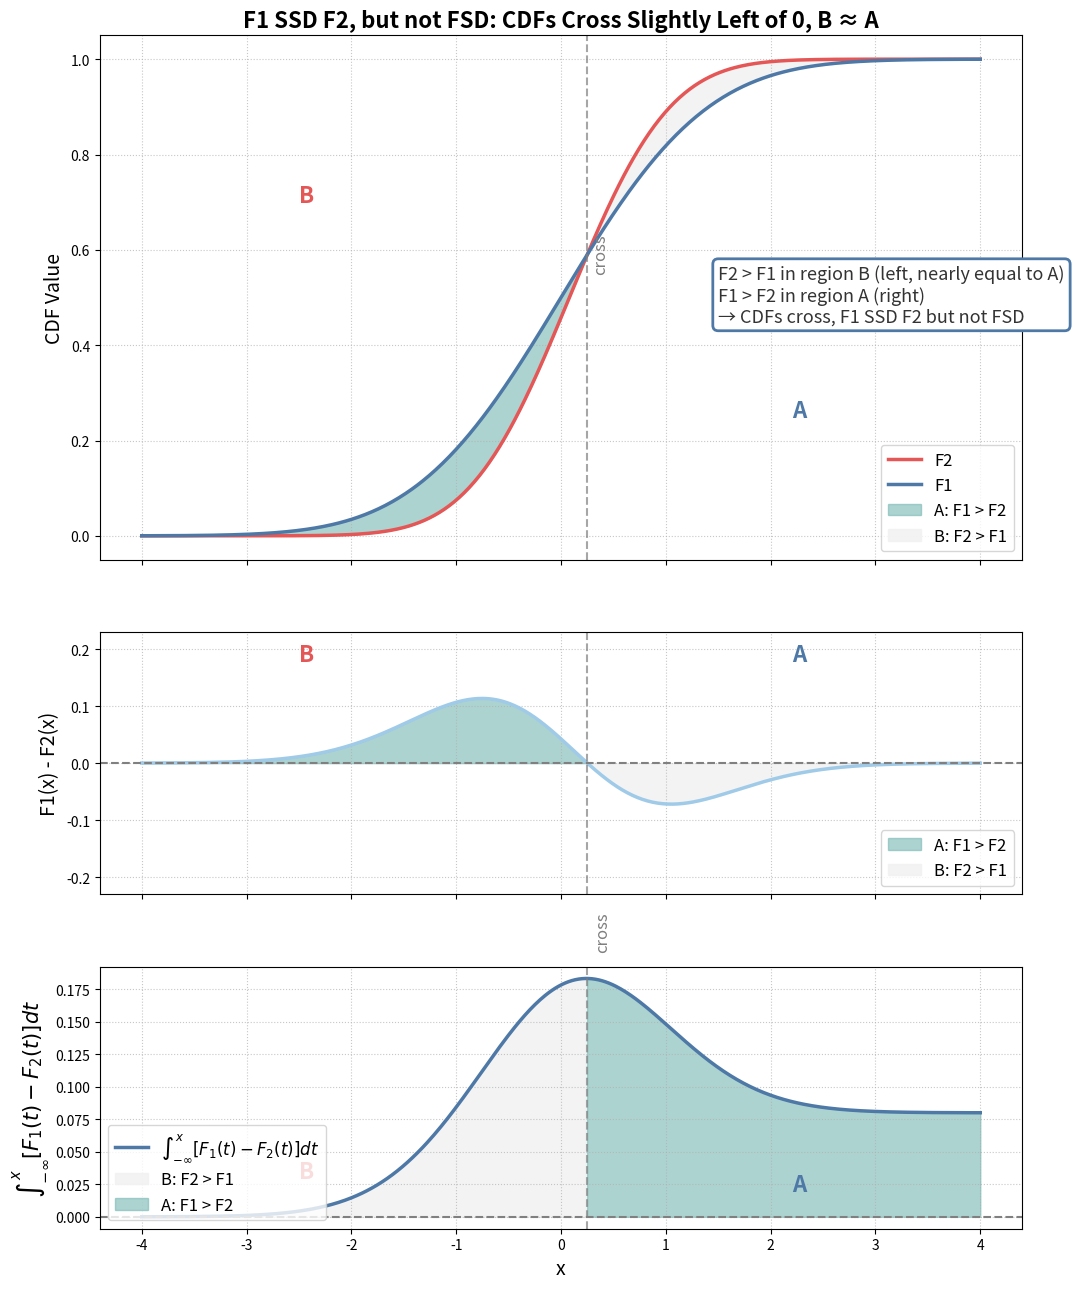

Recreate this plot in Python.
import numpy as np
import matplotlib.pyplot as plt
from scipy.stats import norm

x = np.linspace(-4, 4, 500)
F1 = norm.cdf(x, loc=0, scale=1.1)
F2 = norm.cdf(x, loc=0.08, scale=0.75)

# Crossing points
crossings = np.where(np.diff(np.sign(F1 - F2)))[0]
x_cross = x[crossings]

diff = F1 - F2
dx = x[1] - x[0]
cum_integral = np.cumsum(diff) * dx

fig, (ax1, ax2, ax3) = plt.subplots(
    nrows=3, figsize=(11, 13), sharex=True,
    gridspec_kw={'height_ratios': [2, 1, 1]}
)

# --- First subplot: CDFs ---
ax1.plot(x, F2, label='F2', color='#E45756', linewidth=2.5)
ax1.plot(x, F1, label='F1', color='#4E79A7', linewidth=2.5)
ax1.fill_between(x, F1, F2, where=(F1 > F2), color='#76B7B2', alpha=0.6, label='A: F1 > F2')
ax1.fill_between(x, F2, F1, where=(F2 > F1), color='#F1F1F1', alpha=0.8, label='B: F2 > F1')

for xc in x_cross:
    ax1.axvline(x=xc, color='grey', linestyle='--', linewidth=1.5, alpha=0.7)
    ax1.text(xc+0.05, 0.55, 'cross', rotation=90, color='grey', fontsize=12, va='bottom')

ax1.text(-2.5, 0.7, 'B', fontsize=16, weight='bold', color='#E45756')
ax1.text(2.2, 0.25, 'A', fontsize=16, weight='bold', color='#4E79A7')

ax1.set_title('F1 SSD F2, but not FSD: CDFs Cross Slightly Left of 0, B ≈ A', fontsize=16, weight='bold')
ax1.set_ylabel('CDF Value', fontsize=14)
ax1.legend(fontsize=12, loc='lower right')
ax1.set_ylim([-0.05, 1.05])
ax1.grid(True, linestyle=':', alpha=0.7)
ax1.annotate("F2 > F1 in region B (left, nearly equal to A)\nF1 > F2 in region A (right)\n→ CDFs cross, F1 SSD F2 but not FSD",
            xy=(x_cross[-1]+0.4, 0.8), xycoords='data',
            xytext=(1.5, 0.45), textcoords='data',
            fontsize=13, color='#333333', bbox=dict(boxstyle="round,pad=0.3", fc='white', ec='#4E79A7', lw=2))

# --- Second subplot: Difference F1(x) - F2(x) ---
ax2.plot(x, diff, color='#A0CBE8', linewidth=2.5)
ax2.axhline(0, color='grey', linestyle='--', linewidth=1.5)
ax2.fill_between(x, diff, 0, where=(diff > 0), color='#76B7B2', alpha=0.6, label='A: F1 > F2')
ax2.fill_between(x, diff, 0, where=(diff < 0), color='#F1F1F1', alpha=0.8, label='B: F2 > F1')

for xc in x_cross:
    ax2.axvline(x=xc, color='grey', linestyle='--', linewidth=1.5, alpha=0.7)

ax2.text(-2.5, 0.18, 'B', fontsize=16, weight='bold', color='#E45756')
ax2.text(2.2, 0.18, 'A', fontsize=16, weight='bold', color='#4E79A7')

ax2.set_ylabel('F1(x) - F2(x)', fontsize=14)
ax2.set_ylim([-0.23, 0.23])
ax2.grid(True, linestyle=':', alpha=0.7)
ax2.legend(fontsize=12, loc='lower right')

# --- Third subplot: Cumulative integral ---
ax3.plot(x, cum_integral, color='#4E79A7', linewidth=2.5, label=r'$\int_{-\infty}^x [F_1(t) - F_2(t)] dt$')
ax3.axhline(0, color='grey', linestyle='--', linewidth=1.5)

if len(x_cross) >= 1:
    ax3.fill_between(x, cum_integral, 0, where=(x < x_cross[0]), color='#F1F1F1', alpha=0.8, label='B: F2 > F1')
    ax3.fill_between(x, cum_integral, 0, where=(x >= x_cross[0]), color='#76B7B2', alpha=0.6, label='A: F1 > F2')

for xc in x_cross:
    ax3.axvline(x=xc, color='grey', linestyle='--', linewidth=1.5, alpha=0.7)
    ax3.text(xc+0.07, cum_integral[np.abs(x-xc).argmin()]+0.02, 'cross', rotation=90, color='grey', fontsize=12, va='bottom')

ax3.text(-2.5, 0.03, 'B', fontsize=16, weight='bold', color='#E45756')
ax3.text(2.2, 0.02, 'A', fontsize=16, weight='bold', color='#4E79A7')

ax3.set_xlabel('x', fontsize=14)
ax3.set_ylabel(r'$\int_{-\infty}^x [F_1(t)-F_2(t)]dt$', fontsize=15)
ax3.grid(True, linestyle=':', alpha=0.7)
ax3.legend(fontsize=12, loc='lower left')

plt.tight_layout()
plt.show()
